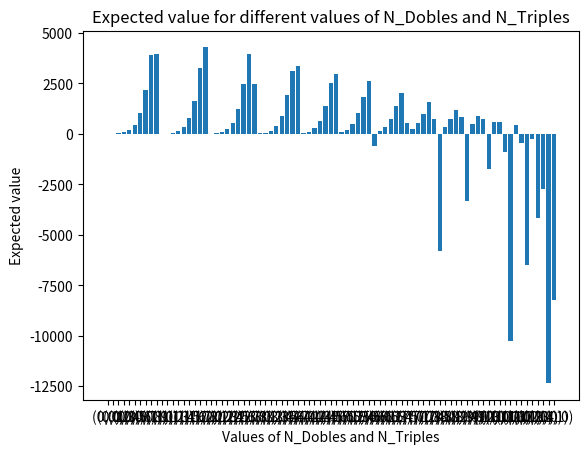

Here is the Python script that generated this plot:
import matplotlib.pyplot as plt

# Creamos una lista con los valores de "N_Dobles" y "N_Triples"
# en los datos proporcionados
#categories = [(0, 0), (0, 1), (0, 2), (0, 3)]
categories = [(0,0),(0,1),(0,2),(0,3),(0,4),(0,5),(0,6),(0,7),(0,8),(0,9),(1,0),(1,1),(1,2),(1,3),(1,4),(1,5),(1,6),(1,7),(1,8),(2,0),(2,1),(2,2),(2,3),(2,4),(2,5),(2,6),(2,7),(2,8),(3,0),(3,1),(3,2),(3,3),(3,4),(3,5),(3,6),(3,7),(4,0),(4,1),(4,2),(4,3),(4,4),(4,5),(4,6),(5,0),(5,1),(5,2),(5,3),(5,4),(5,5),(5,6),(6,0),(6,1),(6,2),(6,3),(6,4),(6,5),(7,0),(7,1),(7,2),(7,3),(7,4),(7,5),(8,0),(8,1),(8,2),(8,3),(8,4),(9,0),(9,1),(9,2),(9,3),(10,0),(10,1),(10,2),(10,3),(11,0),(11,1),(11,2),(12,0),(12,1),(13,0),(13,1),(14,0)]
categories_str = [str(category) for category in categories]

# Creamos una lista con los valores de "Expected_Value" en los datos proporcionados
#values = [3.56, 10.22, 26.58, 69.94]
values = [3.56,10.22,26.58,69.94,177.41,430.79,1023.72,2195.26,3893.73,3979.95,6.9,19.13,49.64,127.47,319.99,771.98,1638.82,3281.04,4288.26,12.92,35.0,90.6,230.38,552.51,1248.14,2486.44,3951.68,2481.62,23.64,63.46,163.99,399.06,897.89,1923.37,3110.99,3351.31,42.87,115.0,284.79,652.01,1394.59,2498.33,2972.65,77.72,200.08,467.28,1020.98,1844.84,2642.24,-592.73,135.27,329.3,736.37,1375.7,2040.23,545.89,222.81,521.29,1006.2,1587.43,760.19,-5799.14,353.12,719.37,1197.2,831.53,-3312.51,488.5,873.91,753.11,-1749.92,596.48,610.56,-885.22,-10277.29,426.76,-436.36,-6518.16,-263.38,-4162.77,-2743.53,-12360.56,-8206.38]


# Creamos el diagrama de barras
plt.bar(categories_str, values)

# Agregamos título y etiquetas a los ejes
plt.title("Expected value for different values of N_Dobles and N_Triples")
plt.xlabel("Values of N_Dobles and N_Triples")
plt.ylabel("Expected value")

#plt.xticks(categories, ["(0, 0)", "(0, 1)", "(0, 2)", "(0, 3)"])


# Mostramos el diagrama de barras
plt.show()